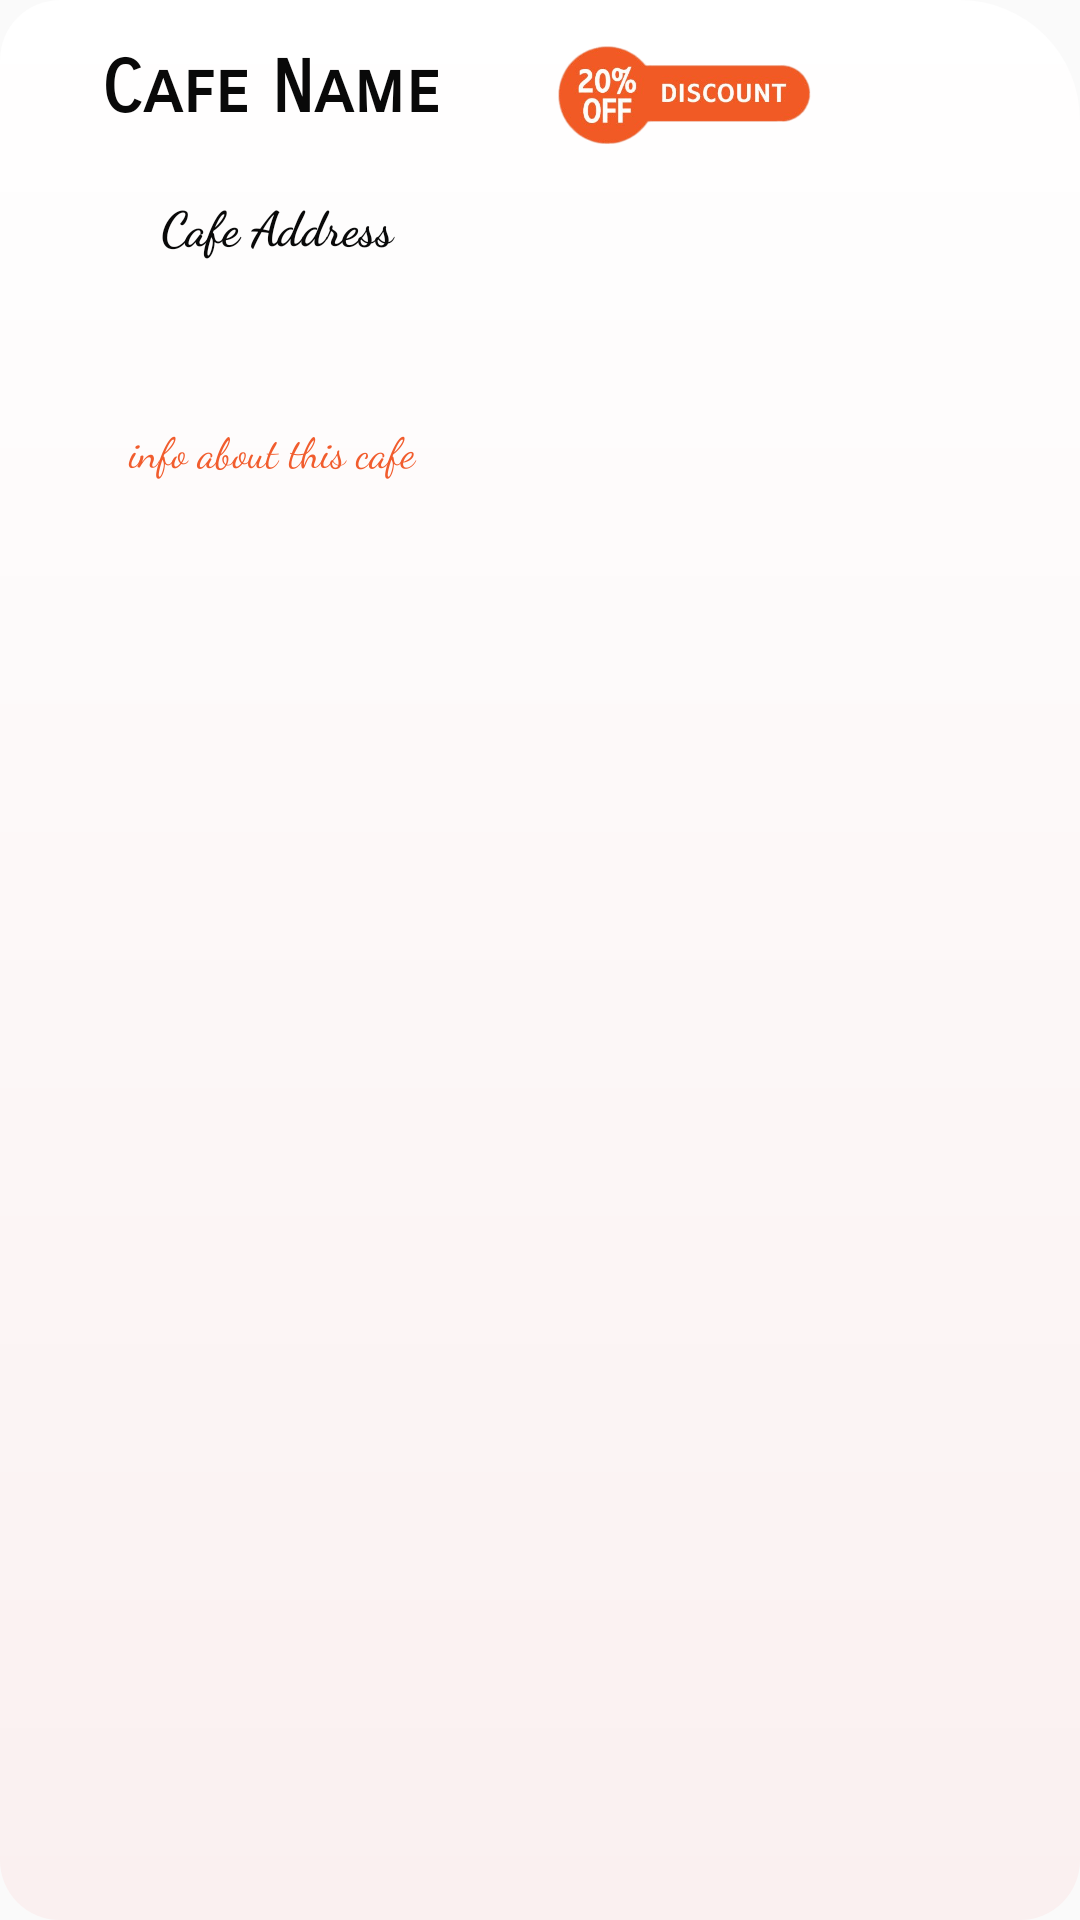

Layout XML and referenced resources for this Android screen:
<!-- AndroidManifest.xml: application theme AppTheme -->
<!-- res/layout/recycler_for_takhfifdar.xml -->
<?xml version="1.0" encoding="utf-8"?>
<LinearLayout
    android:background="@drawable/recycler_shape"
    android:id="@+id/parent_layout_takhfifdar"
    xmlns:android="http://schemas.android.com/apk/res/android"
    xmlns:app="http://schemas.android.com/apk/res-auto"
    xmlns:tools="http://schemas.android.com/tools"
    android:layout_width="match_parent"
    android:layout_height="wrap_content"
    android:layout_marginLeft="5dp">


    <LinearLayout
        android:layout_width="match_parent"
        android:layout_height="wrap_content"
        android:orientation="horizontal"
        android:layout_margin="5dp">

        <androidx.constraintlayout.widget.ConstraintLayout
            android:layout_width="218dp"
            android:layout_height="match_parent"
            android:layout_gravity="right"
            android:orientation="vertical"
            android:layout_weight="0.5">

                            <TextView
                                android:id="@+id/cafe_name"
                                android:layout_width="wrap_content"
                                android:layout_height="wrap_content"
                                android:layout_margin="10dp"
                                android:text="Cafe Name"
                                android:textColor="#090909"
                                android:textSize="24sp"
                                android:textStyle="bold"
                                app:fontFamily="sans-serif-smallcaps"
                                app:layout_constraintBottom_toBottomOf="parent"
                                app:layout_constraintEnd_toEndOf="parent"
                                app:layout_constraintHorizontal_bias="0.443"
                                app:layout_constraintStart_toStartOf="parent"
                                app:layout_constraintTop_toTopOf="parent"
                                app:layout_constraintVertical_bias="0.0" />

            <TextView
                android:id="@+id/cafe_address"
                android:layout_width="131dp"
                android:layout_height="40dp"
                android:layout_gravity="center"
                android:gravity="center"
                android:text="Cafe Address"
                android:textColor="#090909"
                android:textSize="16sp"
                android:textStyle="bold"
                app:fontFamily="cursive"
                android:ellipsize="end"
                app:layout_constraintBottom_toBottomOf="parent"
                app:layout_constraintEnd_toEndOf="parent"
                app:layout_constraintStart_toStartOf="parent"
                app:layout_constraintTop_toBottomOf="@+id/cafe_name"
                app:layout_constraintVertical_bias="0.102" />

            <TextView
                android:id="@+id/info_takhfifdar"
                android:layout_width="159dp"
                android:layout_height="53dp"
                android:fontFamily="cursive"
                android:gravity="center"
                android:text="info about this cafe "
                android:textSize="14sp"
                android:textColor="@color/mainColor"
                app:layout_constraintBottom_toBottomOf="parent"
                app:layout_constraintEnd_toEndOf="parent"
                app:layout_constraintHorizontal_bias="0.507"
                app:layout_constraintStart_toStartOf="parent"
                app:layout_constraintTop_toBottomOf="@+id/cafe_address"
                app:layout_constraintVertical_bias="0.609"></TextView>


        </androidx.constraintlayout.widget.ConstraintLayout>


        <androidx.constraintlayout.widget.ConstraintLayout
        android:layout_width="175dp"
        android:layout_height="190dp">

                        <ImageView
                            android:id="@+id/imageView_takhfifdar"
                            android:layout_width="match_parent"
                            android:layout_height="match_parent"
                            android:layout_gravity="right"
                            android:layout_margin="5dp"></ImageView>

            <ImageView
                android:layout_width="95dp"
                android:layout_height="43dp"
                android:layout_alignParentRight="true"
                android:src="@drawable/discount_logo"
                app:layout_constraintBottom_toBottomOf="@+id/imageView_takhfifdar"
                app:layout_constraintEnd_toEndOf="parent"
                app:layout_constraintHorizontal_bias="0.0"
                app:layout_constraintStart_toStartOf="parent"
                app:layout_constraintTop_toTopOf="@+id/imageView_takhfifdar"
                app:layout_constraintVertical_bias="0.0"></ImageView>
        </androidx.constraintlayout.widget.ConstraintLayout>



    </LinearLayout>
</LinearLayout>
<!-- resources referenced by this layout -->
<resources>
  <color name="mainColor">#F15C2D</color>
  <!-- drawable discount_logo: png bitmap (drawable, 27913 bytes) -->
  <!-- drawable recycler_shape (drawable) -->
  <shape xmlns:android="http://schemas.android.com/apk/res/android">
      <solid android:color="#ffff"/>
      <corners android:topLeftRadius="20dp"
          android:topRightRadius="40dp"
          android:bottomLeftRadius="20dp"
          android:bottomRightRadius="20dp"
          />
      <gradient
          android:startColor="#FFFFFFFF"
          android:endColor="#FAF0F0"
          android:angle="270" />
  
  
  
  
  
  </shape>
  <style name="AppTheme" parent="Theme.AppCompat.Light.NoActionBar">
          
          <item name="colorPrimary">@color/colorPrimary</item>
          <item name="colorPrimaryDark">@color/colorPrimaryDark</item>
          <item name="colorAccent">@color/colorAccent</item>
      </style>
  <color name="colorPrimary">#2962FF</color>
  <color name="colorPrimaryDark">#F14C18</color>
  <color name="colorAccent">#F15C2D</color>
</resources>
